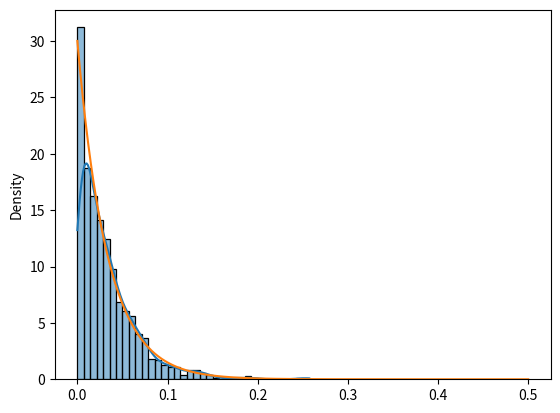

The script that saved this image:
import numpy as np
import matplotlib.pyplot as plt
import seaborn as sns
import scipy.stats as stats

# genero 1000 realizaciones de 6 exponenciales de parámetro 5
x = np.random.exponential(scale=1/5, size=(1000,6))
y = np.min(x, axis=1) # calculo el mininmo de las 6 exp
sns.histplot(y, kde=True, stat='density') # grafico el hist y kde
# Y~exp(lambda*6). Superpongo la densidad verdadera y comparo
sns.lineplot(x=np.linspace(0,0.5,1000),y=stats.expon.pdf(np.linspace(0,0.5,1000), scale=1/(5*6)), color='C1') 
plt.show()
